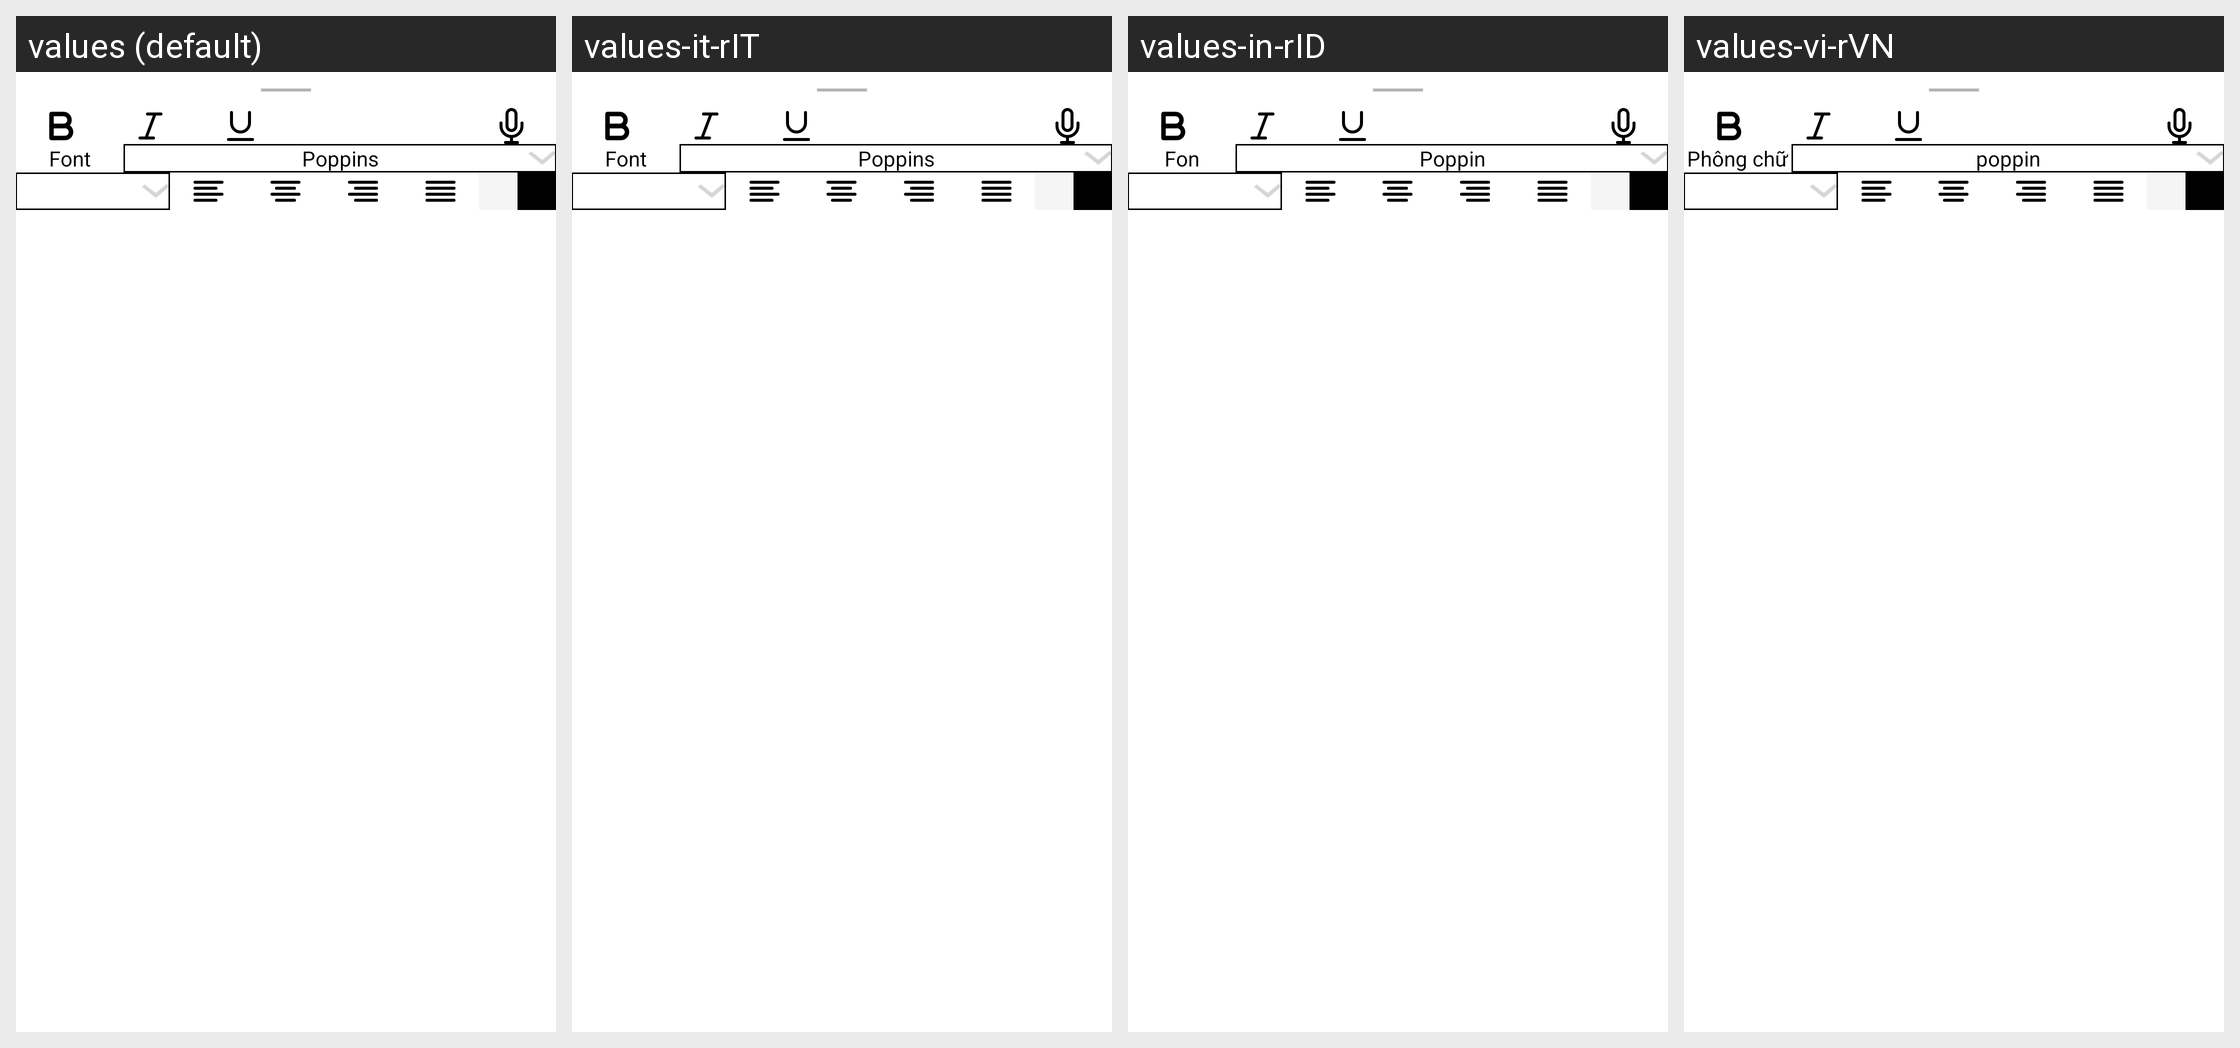

Locale-by-locale string values for the Android screen shown in this grid:
Android screen res/layout/bottom_sheet_add_note.xml rendered under 4 locales, left to right: values (default), values-it-rIT, values-in-rID, values-vi-rVN. Device: Nexus 5 (rendered at 1080×1920; each locale shown at half size, 540×960, under a caption strip naming it); theme AppTheme_brown.
Other locales in the repository, not shown: values-de-rDE, values-es-rES, values-fr-rFR, values-ja-rJP, values-kn-rIN, values-ko-rKR, values-lo-rLA, values-sah-rRU, values-th-rTH, values-zh-rCN.
Strings drawn on this screen, with the default value and each locale's value (text and hints the layout hard-codes, and strings that could not be matched under every locale, appear in the picture but are not listed):

font
  values: Font
  values-it-rIT: Font
  values-in-rID: Fon
  values-vi-rVN: Phông chữ

poppins
  values: Poppins
  values-it-rIT: Poppins
  values-in-rID: Poppin
  values-vi-rVN: poppin
